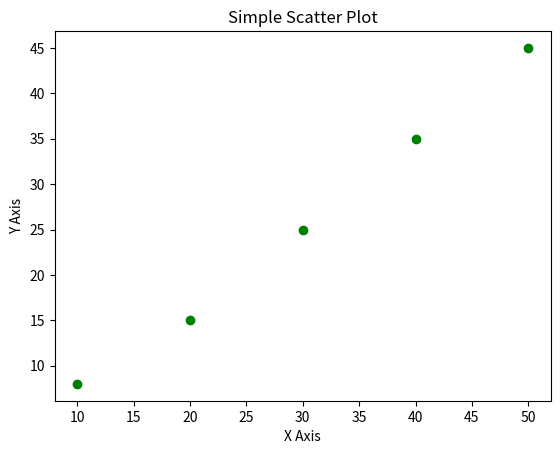

Generate this figure with matplotlib:
import matplotlib.pyplot as plt


x = [10, 20, 30, 40, 50]
y = [8, 15, 25, 35, 45]


plt.scatter(x, y, color='green', marker='o')


plt.title("Simple Scatter Plot")
plt.xlabel("X Axis")
plt.ylabel("Y Axis")


plt.show()
